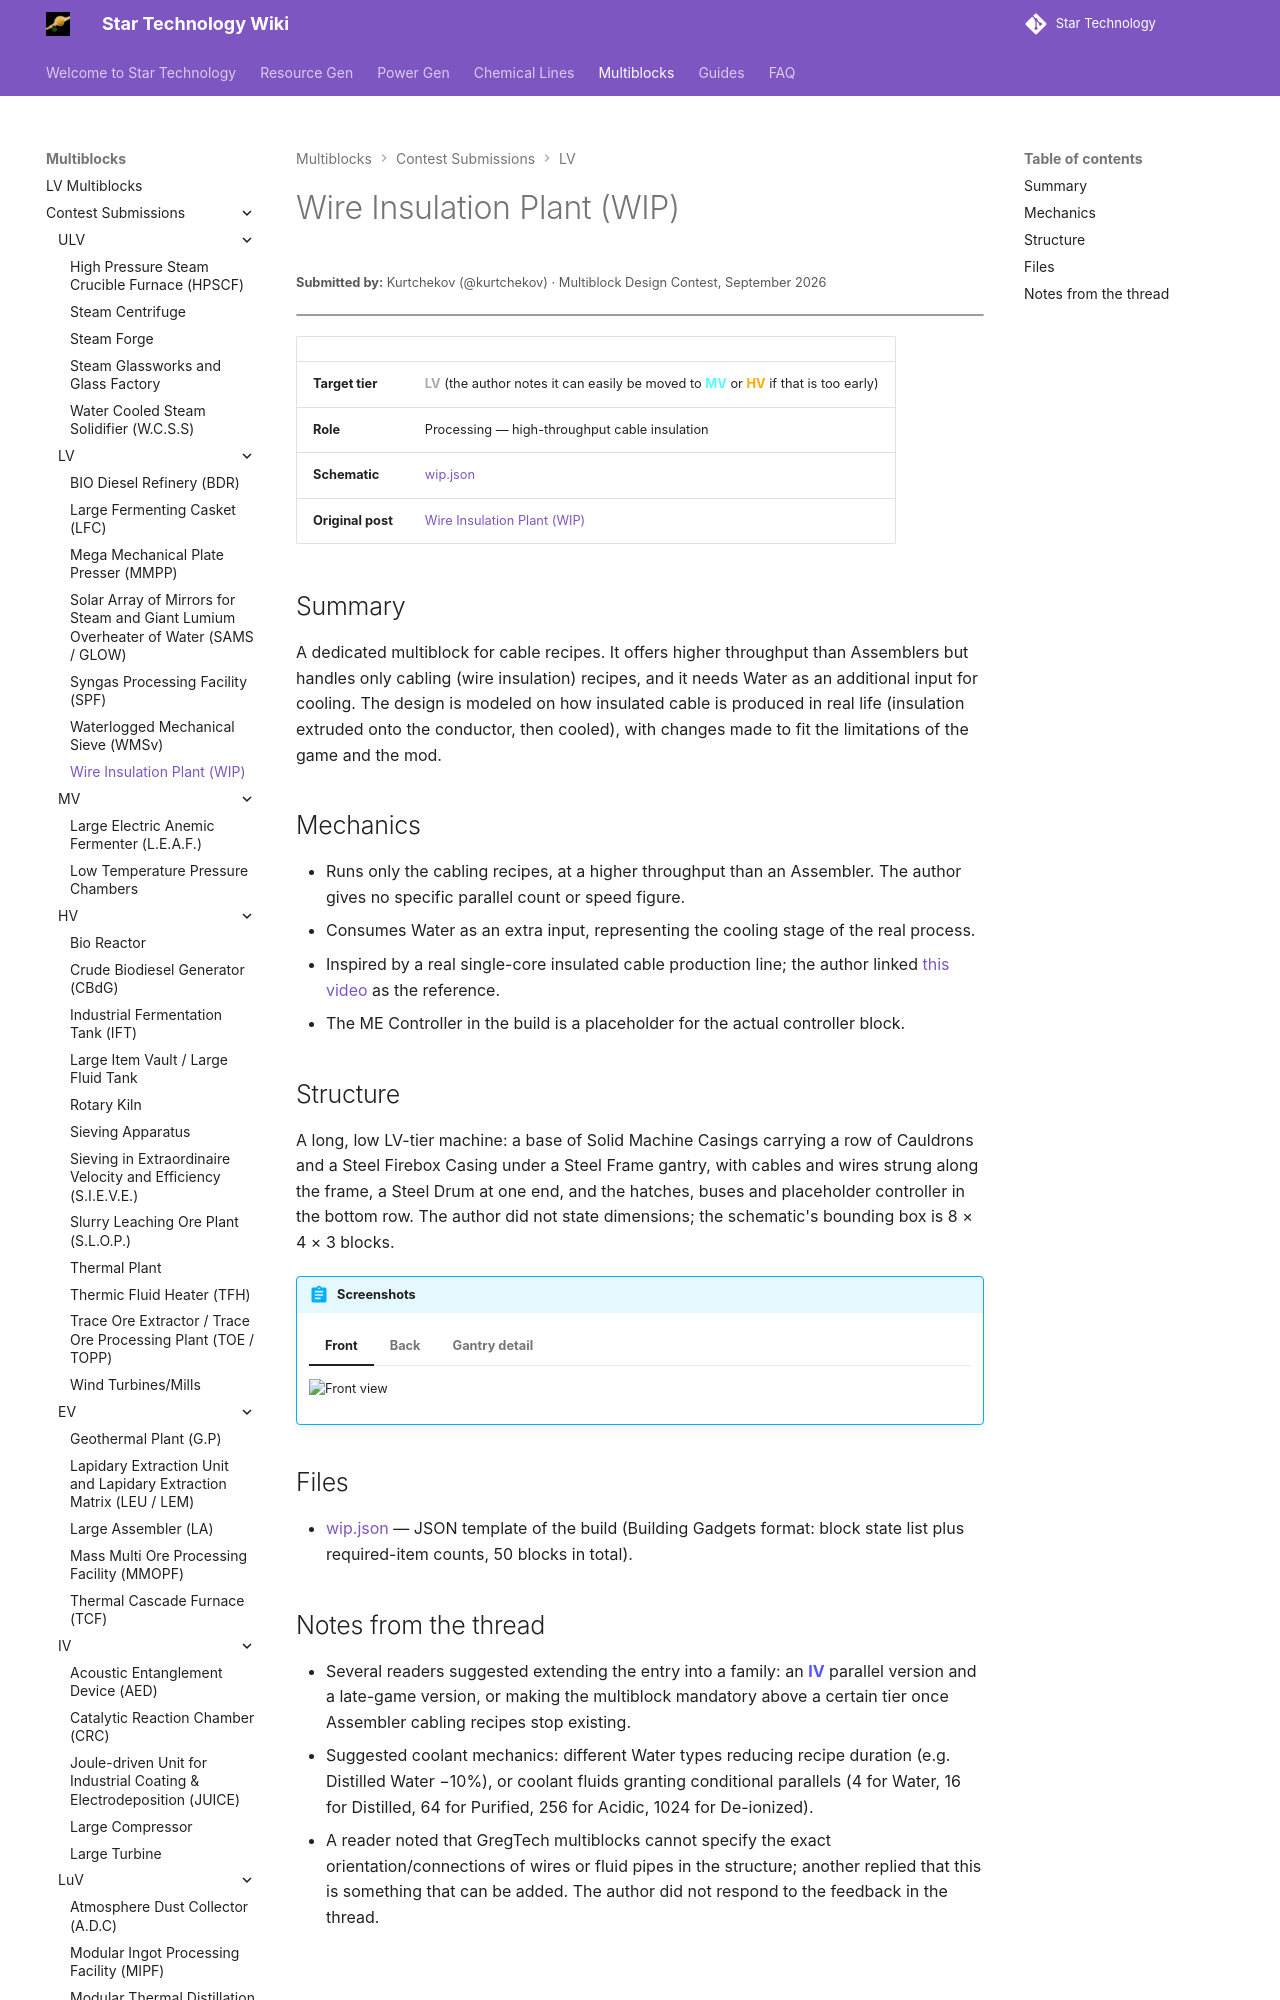

repository: StarT-Dev-Team/StarT-Wiki · page: Multiblocks/Contest/wire-insulation-plant/index.html · generator: mkdocs

---
title: Wire Insulation Plant
author: Kurtchekov
---

# Wire Insulation Plant (WIP)
<small>**Submitted by:** Kurtchekov (@kurtchekov) · Multiblock Design Contest, September 2026</small>

!!! quote ""

| | |
|---|---|
| **Target tier** | <LV>LV</LV> (the author notes it can easily be moved to <MV>MV</MV> or <HV>HV</HV> if that is too early) |
| **Role** | Processing — high-throughput cable insulation |
| **Schematic** | [wip.json](Contest_img/wire-insulation-plant/wip.json) |
| **Original post** | [Wire Insulation Plant (WIP)](https://discord.com/channels/1177211394039484477/1553802702805540874) |

## Summary

A dedicated multiblock for cable recipes. It offers higher throughput than Assemblers but handles only cabling (wire insulation) recipes, and it needs Water as an additional input for cooling. The design is modeled on how insulated cable is produced in real life (insulation extruded onto the conductor, then cooled), with changes made to fit the limitations of the game and the mod.
